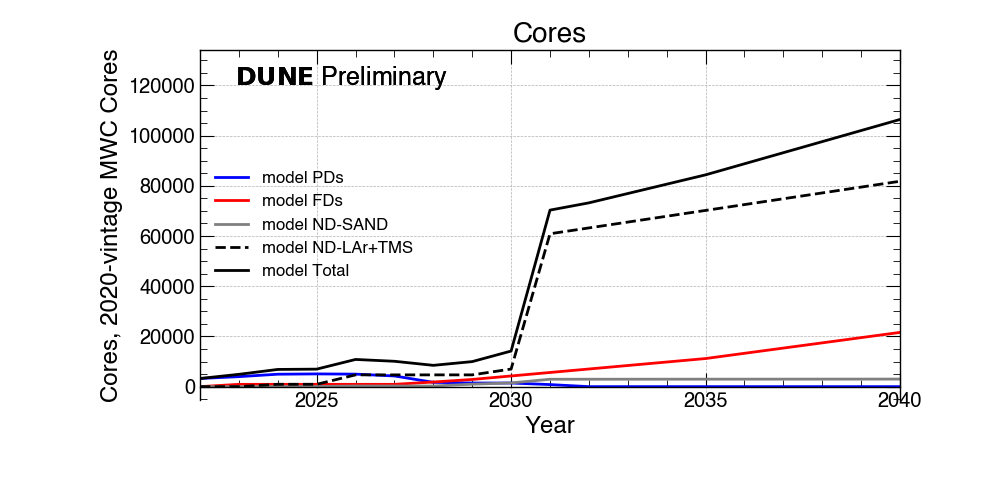

The data file committed next to this chart (first rows):
Cores?, 2022 ?, 2023 ?, 2024 ?, 2025 ?, 2026 ?, 2027 ?, 2028 ?, 2029 ?, 2030 ?, 2031 ?, 2032 ?, 2033 ?, 2034 ?, 2035 ?, 2036 ?, 2037 ?, 2038 ?, 2039 ?, 2040
PDs (2020-vintage MWC Cores)?, 3248 ?, 3982 ?, 4951 ?, 5070 ?, 4981 ?, 4253 ?, 1715 ?, 1441 ?, 1441 ?, 823 ?, 0 ?, 0 ?, 0 ?, 0 ?, 0 ?, 0 ?, 0 ?, 0 ?, 0
FDs (2020-vintage MWC Cores)?, 0 ?, 917 ?, 917 ?, 917 ?, 917 ?, 917 ?, 1834 ?, 2865 ?, 4253 ?, 5642 ?, 7030 ?, 8419 ?, 9807 ?, 11195 ?, 13278 ?, 15361 ?, 17443 ?, 19526 ?, 21609
ND-SAND (2020-vintage MWC Cores)?, 0 ?, 0 ?, 48 ?, 48 ?, 244 ?, 244 ?, 244 ?, 978 ?, 1474 ?, 2948 ?, 2955 ?, 2962 ?, 2969 ?, 2975 ?, 2982 ?, 2989 ?, 2995 ?, 3002 ?, 3009
ND-LAr+TMS (2020-vintage MWC Cores)?, 0 ?, 0 ?, 937 ?, 937 ?, 4688 ?, 4688 ?, 4688 ?, 4688 ?, 7012 ?, 60909 ?, 63233 ?, 65557 ?, 67881 ?, 70205 ?, 72529 ?, 74853 ?, 77177 ?, 79500 ?, 81824
FNAL (2020-vintage MWC Cores)?, 1299 ?, 1959 ?, 2742 ?, 2789 ?, 4332 ?, 4041 ?, 3393 ?, 4986 ?, 7090 ?, 35162 ?, 36610 ?, 38469 ?, 40329 ?, 42188 ?, 44395 ?, 46601 ?, 48808 ?, 51015 ?, 53221
CERN (2020-vintage MWC Cores)?, 324 ?, 489 ?, 685 ?, 697 ?, 1083 ?, 1010 ?, 848 ?, 0 ?, 0 ?, 0 ?, 0 ?, 0 ?, 0 ?, 0 ?, 0 ?, 0 ?, 0 ?, 0 ?, 0
Global (2020-vintage MWC Cores)?, 1624 ?, 2449 ?, 3427 ?, 3487 ?, 5416 ?, 5051 ?, 4241 ?, 4986 ?, 7090 ?, 35162 ?, 36610 ?, 38469 ?, 40329 ?, 42188 ?, 44395 ?, 46601 ?, 48808 ?, 51015 ?, 53221
Total (2020-vintage MWC Cores)?, 3248 ?, 4899 ?, 6855 ?, 6974 ?, 10832 ?, 10103 ?, 8483 ?, 9973 ?, 14181 ?, 70324 ?, 73220 ?, 76939 ?, 80658 ?, 84377 ?, 88790 ?, 93203 ?, 97617 ?, 102030 ?, 106443
